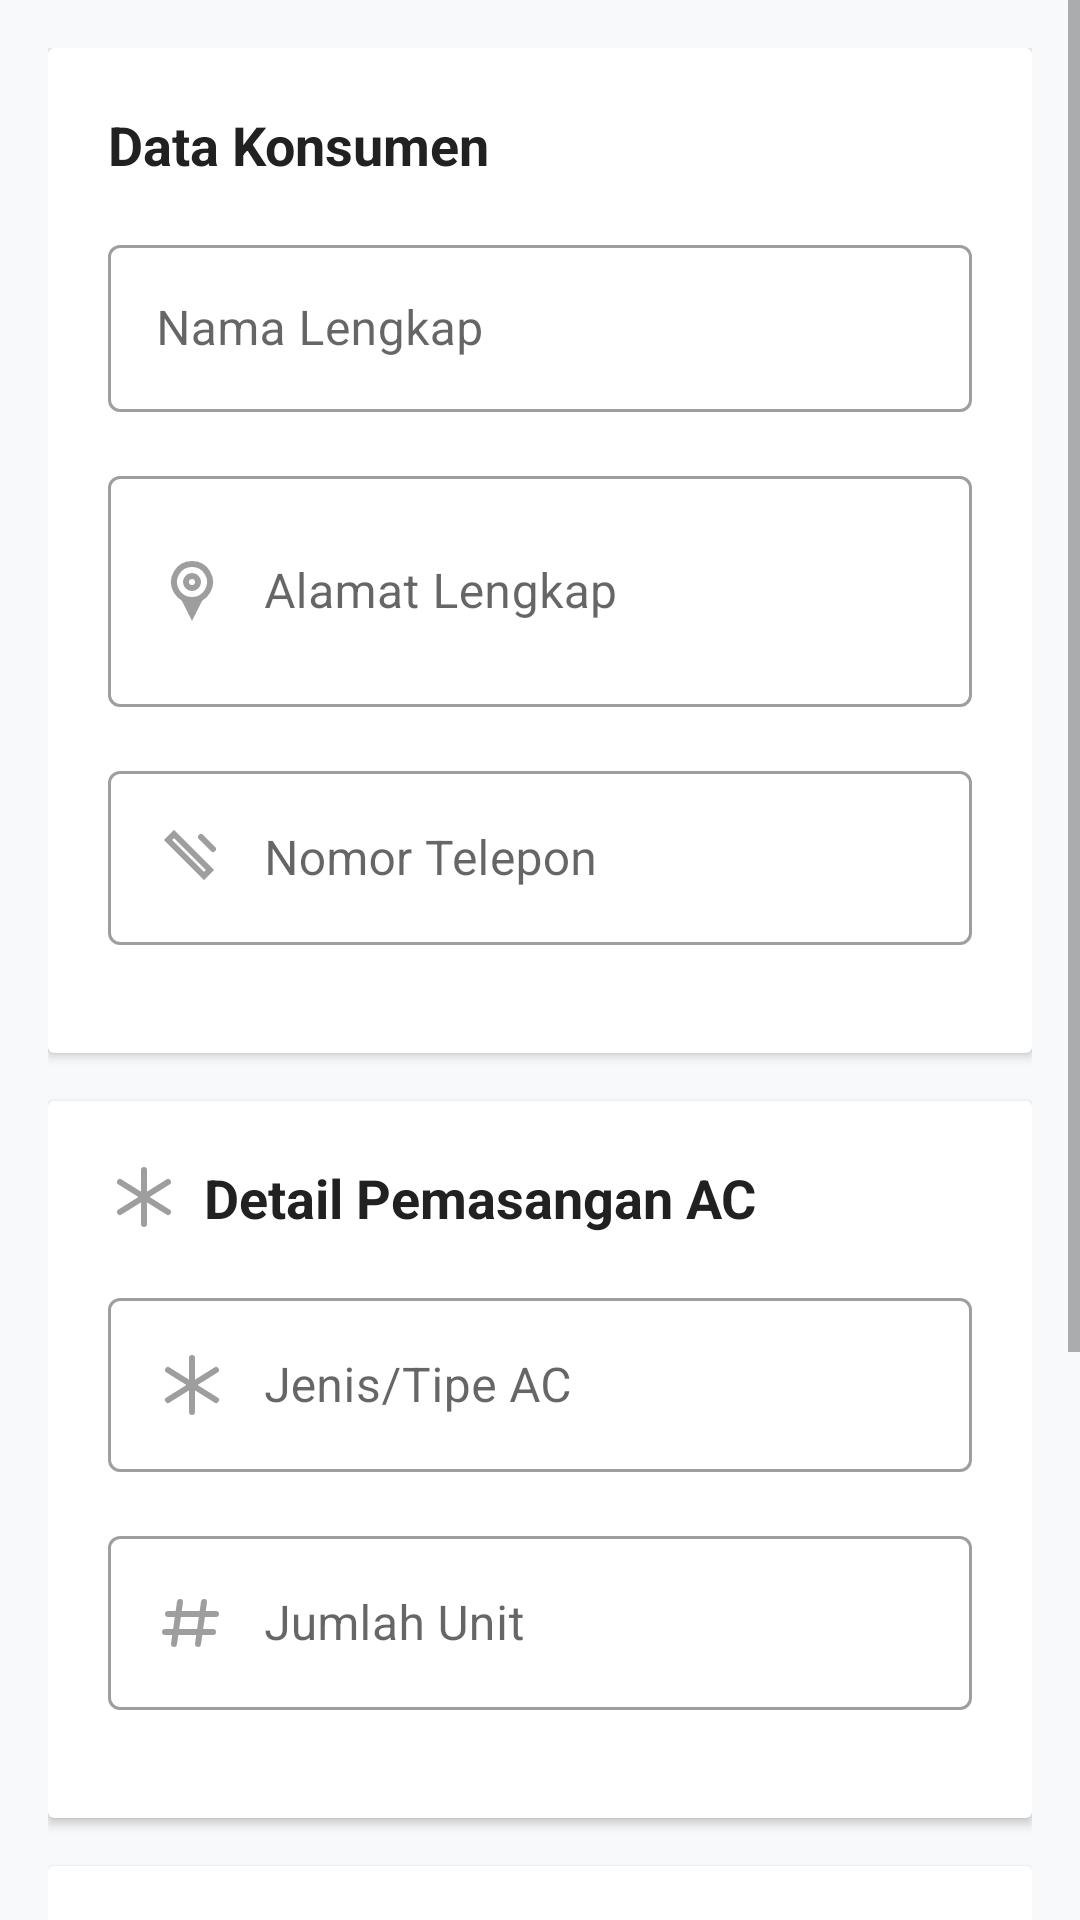

Layout XML and referenced resources for this Android screen:
<!-- AndroidManifest.xml: application theme AppTheme.NoActionBar -->
<!-- res/layout/fragment_pemasangan_ac.xml -->
<?xml version="1.0" encoding="utf-8"?>
<ScrollView xmlns:android="http://schemas.android.com/apk/res/android"
    xmlns:app="http://schemas.android.com/apk/res-auto"
    xmlns:tools="http://schemas.android.com/tools"
    android:layout_width="match_parent"
    android:layout_height="match_parent"
    android:background="#F8F9FA"
    android:fillViewport="true"
    tools:context=".fragments.PemasanganACFragment">

    <LinearLayout
        android:layout_width="match_parent"
        android:layout_height="wrap_content"
        android:orientation="vertical"
        android:padding="16dp">

        
        <androidx.cardview.widget.CardView
            android:layout_width="match_parent"
            android:layout_height="wrap_content"
            android:layout_marginBottom="16dp"
            android:elevation="4dp"
            android:radius="12dp">

            <LinearLayout
                android:layout_width="match_parent"
                android:layout_height="wrap_content"
                android:orientation="vertical"
                android:padding="20dp">

                <TextView
                    android:layout_width="wrap_content"
                    android:layout_height="wrap_content"
                    android:text="Data Konsumen"
                    android:textSize="18sp"
                    android:textStyle="bold"
                    android:textColor="@color/text_primary"
                    android:layout_marginBottom="16dp"
                    android:drawablePadding="8dp" app:drawableStartCompat="@drawable/ic_person" />

                
                <com.google.android.material.textfield.TextInputLayout
                    android:layout_width="match_parent"
                    android:layout_height="wrap_content"
                    android:layout_marginBottom="16dp"
                    android:hint="Nama Lengkap"
                    style="@style/Widget.MaterialComponents.TextInputLayout.OutlinedBox">

                    <com.google.android.material.textfield.TextInputEditText
                        android:id="@+id/etNama"
                        android:layout_width="match_parent"
                        android:layout_height="wrap_content"
                        android:inputType="textPersonName"
                        android:drawableStart="@drawable/ic_person"
                        android:drawablePadding="12dp" />

                </com.google.android.material.textfield.TextInputLayout>

                
                <com.google.android.material.textfield.TextInputLayout
                    android:layout_width="match_parent"
                    android:layout_height="wrap_content"
                    android:layout_marginBottom="16dp"
                    android:hint="Alamat Lengkap"
                    style="@style/Widget.MaterialComponents.TextInputLayout.OutlinedBox">

                    <com.google.android.material.textfield.TextInputEditText
                        android:id="@+id/etAlamat"
                        android:layout_width="match_parent"
                        android:layout_height="wrap_content"
                        android:inputType="textMultiLine"
                        android:minLines="2"
                        android:drawableStart="@drawable/ic_location"
                        android:drawablePadding="12dp" />

                </com.google.android.material.textfield.TextInputLayout>

                
                <com.google.android.material.textfield.TextInputLayout
                    android:layout_width="match_parent"
                    android:layout_height="wrap_content"
                    android:layout_marginBottom="16dp"
                    android:hint="Nomor Telepon"
                    style="@style/Widget.MaterialComponents.TextInputLayout.OutlinedBox">

                    <com.google.android.material.textfield.TextInputEditText
                        android:id="@+id/etNoTelepon"
                        android:layout_width="match_parent"
                        android:layout_height="wrap_content"
                        android:inputType="phone"
                        android:drawableStart="@drawable/ic_phone"
                        android:drawablePadding="12dp" />

                </com.google.android.material.textfield.TextInputLayout>

            </LinearLayout>

        </androidx.cardview.widget.CardView>

        
        <androidx.cardview.widget.CardView
            android:layout_width="match_parent"
            android:layout_height="wrap_content"
            android:layout_marginBottom="16dp"
            android:elevation="4dp"
            android:radius="12dp">

            <LinearLayout
                android:layout_width="match_parent"
                android:layout_height="wrap_content"
                android:orientation="vertical"
                android:padding="20dp">

                <TextView
                    android:layout_width="wrap_content"
                    android:layout_height="wrap_content"
                    android:text="Detail Pemasangan AC"
                    android:textSize="18sp"
                    android:textStyle="bold"
                    android:textColor="@color/text_primary"
                    android:layout_marginBottom="16dp"
                    android:drawablePadding="8dp" app:drawableStartCompat="@drawable/ic_ac" />

                
                <com.google.android.material.textfield.TextInputLayout
                    android:layout_width="match_parent"
                    android:layout_height="wrap_content"
                    android:layout_marginBottom="16dp"
                    android:hint="Jenis/Tipe AC"
                    style="@style/Widget.MaterialComponents.TextInputLayout.OutlinedBox">

                    <com.google.android.material.textfield.TextInputEditText
                        android:id="@+id/etJenisAC"
                        android:layout_width="match_parent"
                        android:layout_height="wrap_content"
                        android:inputType="text"
                        android:drawableStart="@drawable/ic_ac"
                        android:drawablePadding="12dp" />

                </com.google.android.material.textfield.TextInputLayout>

                
                <com.google.android.material.textfield.TextInputLayout
                    android:layout_width="match_parent"
                    android:layout_height="wrap_content"
                    android:layout_marginBottom="16dp"
                    android:hint="Jumlah Unit"
                    style="@style/Widget.MaterialComponents.TextInputLayout.OutlinedBox">

                    <com.google.android.material.textfield.TextInputEditText
                        android:id="@+id/etJumlahUnit"
                        android:layout_width="match_parent"
                        android:layout_height="wrap_content"
                        android:inputType="number"
                        android:drawableStart="@drawable/ic_number"
                        android:drawablePadding="12dp" />

                </com.google.android.material.textfield.TextInputLayout>

            </LinearLayout>

        </androidx.cardview.widget.CardView>

        
        <androidx.cardview.widget.CardView
            android:layout_width="match_parent"
            android:layout_height="wrap_content"
            android:layout_marginBottom="16dp"
            android:elevation="4dp"
            android:radius="12dp">

            <LinearLayout
                android:layout_width="match_parent"
                android:layout_height="wrap_content"
                android:orientation="vertical"
                android:padding="20dp">

                <TextView
                    android:layout_width="wrap_content"
                    android:layout_height="wrap_content"
                    android:text="Upload Dokumen"
                    android:textSize="18sp"
                    android:textStyle="bold"
                    android:textColor="@color/text_primary"
                    android:layout_marginBottom="8dp"
                    android:drawablePadding="8dp"
                    app:drawableStartCompat="@drawable/ic_upload" />

                <TextView
                    android:layout_width="wrap_content"
                    android:layout_height="wrap_content"
                    android:text="Upload bukti pembayaran, foto sebelum dan sesudah pemasangan"
                    android:textSize="12sp"
                    android:textColor="@color/text_secondary"
                    android:layout_marginBottom="16dp" />

                
                <Button
                    android:id="@+id/btnAddImage"
                    android:layout_width="match_parent"
                    android:layout_height="48dp"
                    android:text="Tambah Bukti / Foto"
                    android:textColor="@color/primary_color"
                    android:background="@drawable/bg_button_outline"
                    android:drawableStart="@drawable/ic_camera"
                    android:drawablePadding="8dp"
                    android:layout_marginBottom="16dp" />

                
                <androidx.recyclerview.widget.RecyclerView
                    android:id="@+id/recyclerViewImages"
                    android:layout_width="match_parent"
                    android:layout_height="wrap_content"
                    android:nestedScrollingEnabled="false"
                    tools:listitem="@layout/item_document_image" />

            </LinearLayout>

        </androidx.cardview.widget.CardView>

        
        <Button
            android:id="@+id/btnSave"
            android:layout_width="match_parent"
            android:layout_height="56dp"
            android:text="Simpan Dokumen"
            android:textColor="@android:color/white"
            android:textSize="16sp"
            android:textStyle="bold"
            android:background="@drawable/bg_button"
            android:elevation="4dp"
            android:drawableStart="@drawable/ic_save"
            android:drawablePadding="8dp"
            android:layout_marginBottom="16dp" />

        
        <ProgressBar
            android:id="@+id/progressBar"
            android:layout_width="wrap_content"
            android:layout_height="wrap_content"
            android:layout_gravity="center"
            android:layout_marginTop="16dp"
            android:visibility="gone"
            tools:visibility="visible" />

    </LinearLayout>

</ScrollView>
<!-- res/layout/item_document_image.xml (included above) -->
<?xml version="1.0" encoding="utf-8"?>
<androidx.cardview.widget.CardView xmlns:android="http://schemas.android.com/apk/res/android"
    xmlns:tools="http://schemas.android.com/tools"
    android:layout_width="match_parent"
    android:layout_height="wrap_content"
    android:layout_margin="8dp"
    android:elevation="4dp"
    android:radius="12dp">

    <LinearLayout
        android:layout_width="match_parent"
        android:layout_height="wrap_content"
        android:orientation="vertical">

        
        <FrameLayout
            android:layout_width="match_parent"
            android:layout_height="120dp">

            
            <ImageView
                android:id="@+id/imageView"
                android:layout_width="match_parent"
                android:layout_height="match_parent"
                android:scaleType="centerCrop"
                android:background="@color/image_placeholder"
                android:foreground="?android:attr/selectableItemBackground"
                tools:src="@drawable/ic_image_placeholder" />

            
            <ImageView
                android:id="@+id/btnDelete"
                android:layout_width="28dp"
                android:layout_height="28dp"
                android:layout_gravity="top|end"
                android:layout_margin="8dp"
                android:background="@drawable/bg_delete_button"
                android:src="@drawable/ic_close"
                android:padding="6dp"
                android:contentDescription="Delete Image"
                android:visibility="visible"
                tools:visibility="visible" />

            
            <TextView
                android:id="@+id/tvImageType"
                android:layout_width="wrap_content"
                android:layout_height="wrap_content"
                android:layout_gravity="bottom|start"
                android:layout_margin="8dp"
                android:background="@drawable/bg_type_badge"
                android:text="JPG"
                android:textColor="@android:color/white"
                android:textSize="10sp"
                android:textStyle="bold"
                android:padding="4dp"
                android:visibility="gone"
                tools:visibility="visible"
                tools:text="JPG" />

        </FrameLayout>

        
        <TextView
            android:id="@+id/tvImageName"
            android:layout_width="match_parent"
            android:layout_height="wrap_content"
            android:text="image_name.jpg"
            android:textSize="12sp"
            android:textColor="@color/text_secondary"
            android:padding="12dp"
            android:textAlignment="center"
            android:maxLines="2"
            android:ellipsize="middle"
            tools:text="document_image_123.jpg" />

    </LinearLayout>

</androidx.cardview.widget.CardView>
<!-- resources referenced by this layout -->
<resources>
  <color name="image_placeholder">#F5F5F5</color>
  <color name="primary_color">#2196F3</color>
  <color name="text_primary">#212121</color>
  <color name="text_secondary">#757575</color>
  <!-- drawable bg_button (drawable) -->
  <shape xmlns:android="http://schemas.android.com/apk/res/android"
      android:shape="rectangle">
      <corners android:radius="8dp" />
      <solid android:color="@color/primary_color" />
      <stroke
          android:width="0dp"
          android:color="@color/primary_color" />
  </shape>
  <!-- drawable bg_button_outline (drawable) -->
  <shape xmlns:android="http://schemas.android.com/apk/res/android"
      android:shape="rectangle">
      <corners android:radius="8dp" />
      <solid android:color="@android:color/transparent" />
      <stroke
          android:width="2dp"
          android:color="@color/primary_color" />
  </shape>
  <!-- drawable bg_type_badge (drawable) -->
  <?xml version="1.0" encoding="utf-8"?>
  <shape xmlns:android="http://schemas.android.com/apk/res/android"
      android:shape="rectangle">
      <corners android:radius="4dp" />
      <solid android:color="@color/overlay_color" />
  </shape>
  <!-- drawable ic_close (drawable) -->
  <vector xmlns:android="http://schemas.android.com/apk/res/android" android:width="24dp" android:height="24dp" android:viewportWidth="24" android:viewportHeight="24">
      <path android:strokeColor="@color/icon_tint" android:strokeWidth="2" android:strokeLineCap="round" android:pathData="M6,6 L18,18"/>
      <path android:strokeColor="@color/icon_tint" android:strokeWidth="2" android:strokeLineCap="round" android:pathData="M6,18 L18,6"/>
  </vector>
  <!-- drawable ic_phone (drawable) -->
  <vector xmlns:android="http://schemas.android.com/apk/res/android" android:width="24dp" android:height="24dp" android:viewportWidth="24" android:viewportHeight="24">
      
      <path android:strokeColor="@color/icon_tint" android:strokeWidth="2" android:strokeLineCap="round" android:fillColor="@android:color/transparent" android:pathData="M6,4 C10,8 14,12 18,16 L16,18 C12,14 8,10 4,6 Z"/>
      <path android:strokeColor="@color/icon_tint" android:strokeWidth="2" android:strokeLineCap="round" android:pathData="M15,5 L19,9"/>
  </vector>
  <style name="AppTheme.NoActionBar" parent="Theme.MaterialComponents.DayNight.NoActionBar">
          <item name="colorPrimary">@color/colorPrimary</item>
          <item name="colorPrimaryDark">@color/colorPrimaryDark</item>
          <item name="colorAccent">@color/colorAccent</item>
          <item name="android:windowBackground">@color/background_light</item>
  
          <item name="materialButtonStyle">@style/Widget.MaterialComponents.Button</item>
          <item name="textInputStyle">@style/Widget.MaterialComponents.TextInputLayout.OutlinedBox</item>
          <item name="toolbarStyle">@style/ToolbarStyle</item>
      </style>
  <color name="overlay_color">#80000000</color>
  <color name="icon_tint">#9E9E9E</color>
  <color name="colorPrimary">@color/primary_color</color>
  <color name="colorPrimaryDark">@color/primary_dark_color</color>
  <color name="colorAccent">@color/accent_color</color>
  <color name="background_light">#FAFAFA</color>
  <style name="ToolbarStyle" parent="Widget.MaterialComponents.Toolbar">
          <item name="android:background">@color/colorPrimary</item>
          <item name="titleTextColor">@android:color/white</item>
          <item name="subtitleTextColor">@android:color/white</item>
          <item name="navigationIconTint">@android:color/white</item>
      </style>
  <color name="primary_dark_color">#1976D2</color>
  <color name="accent_color">#FF5722</color>
</resources>
